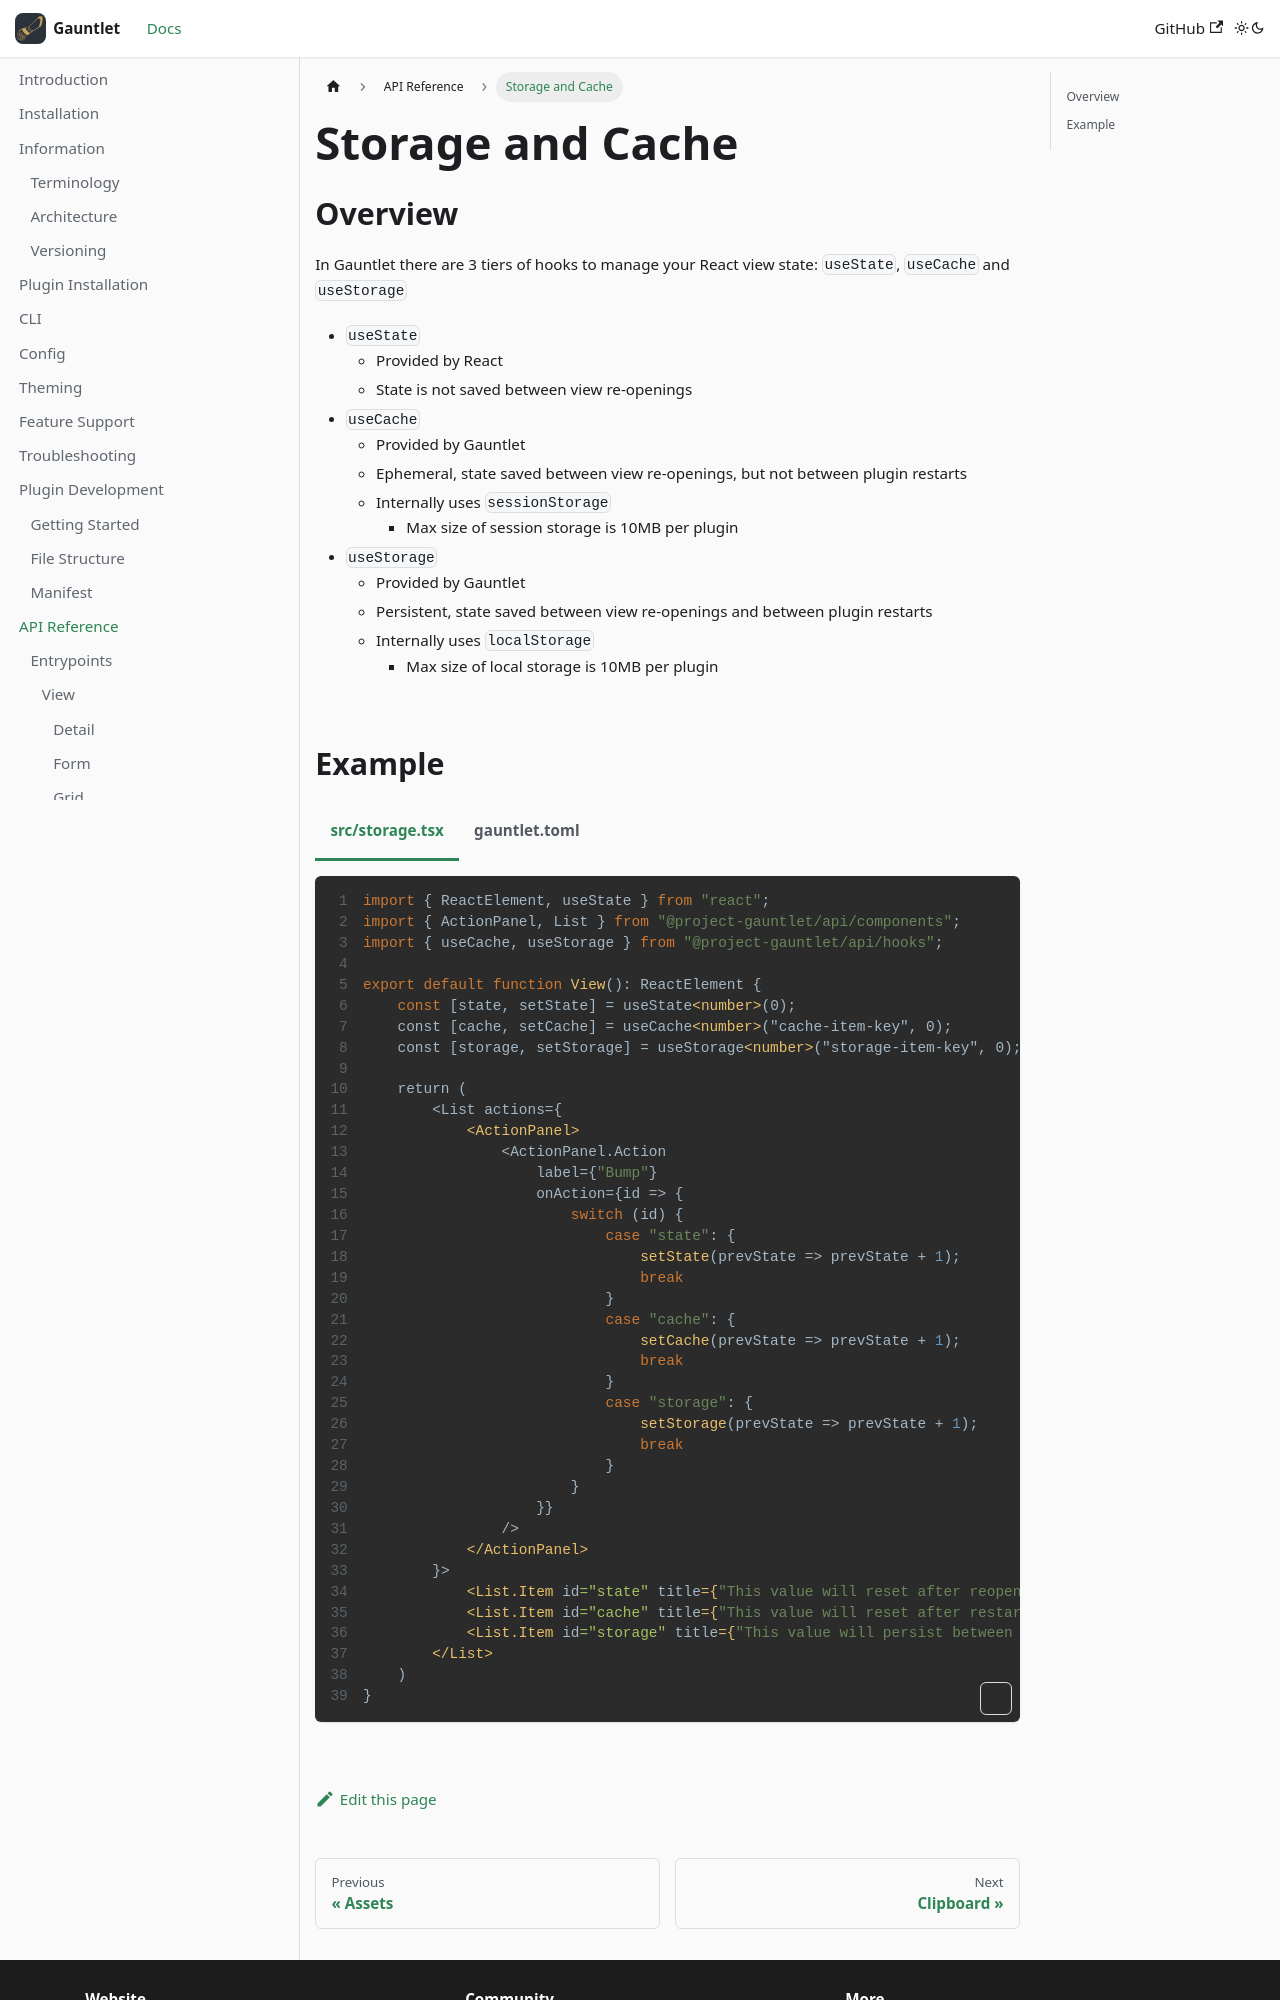

repository: project-gauntlet/website · page: docs/api-reference/storage-and-cache.html · generator: docusaurus

---
title: "Storage and Cache"
sidebar_position: 7
sidebar_label: "Storage and Cache"
---

## Overview

In Gauntlet there are 3 tiers of hooks to manage your view state: `useState`, `useCache` and `useStorage`

- `useState`
  - Provided by React
  - State is not saved between view re-openings
- `useCache`
  - Provided by Gauntlet
  - Ephemeral, state saved between view re-openings, but not between plugin restarts
  - Internally uses `sessionStorage`
- `useStorage`
  - Provided by Gauntlet
  - Persistent, state saved between view re-openings and between plugin restarts
  - Internally uses `localStorage`


## `useState`

TODO example, type
